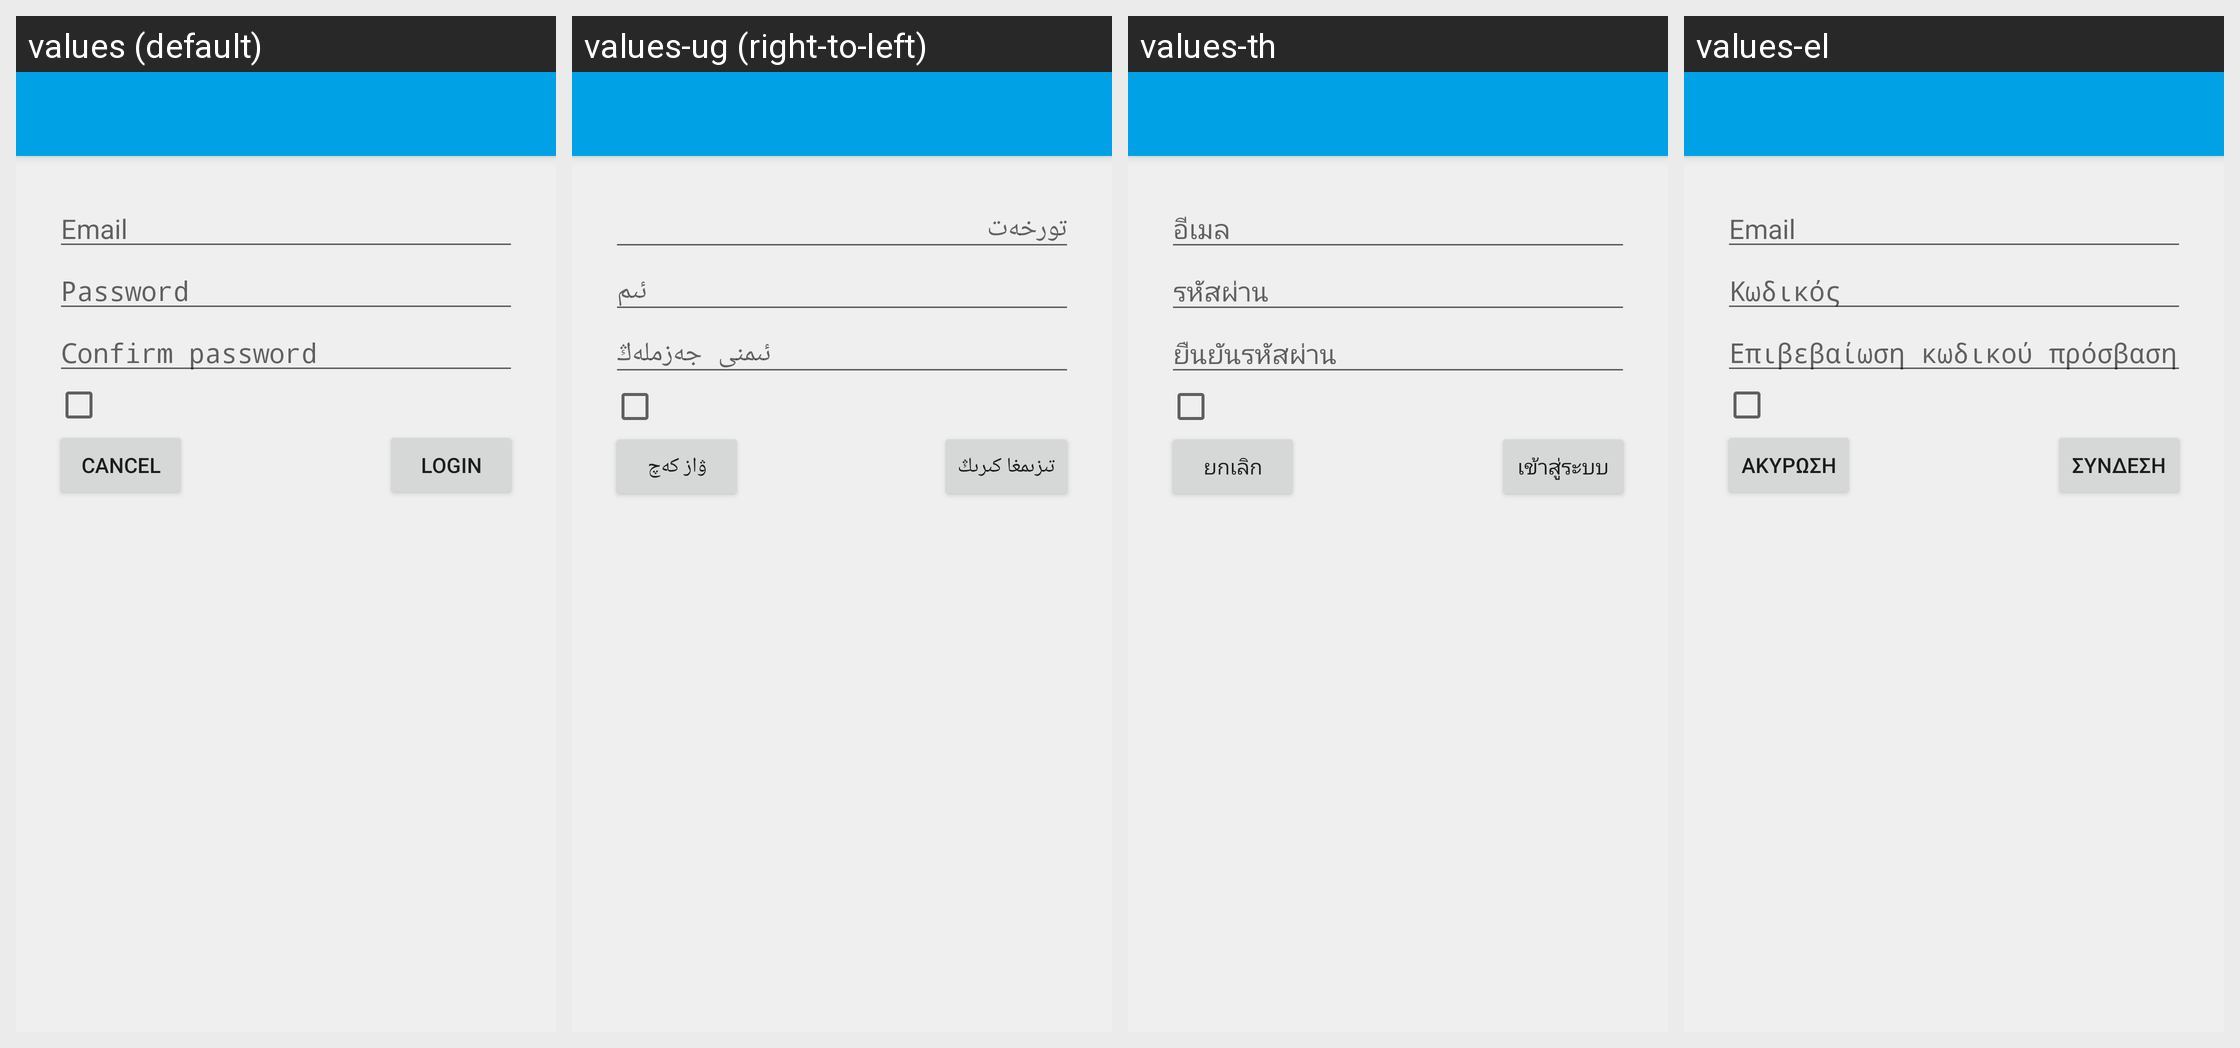

For this localized Android screen grid, give each drawn string resource with its value in every locale shown.
Android screen res/layout/cmaccount_auth.xml rendered under 4 locales, left to right: values (default), values-ug (right-to-left), values-th, values-el. Device: Nexus 5 (rendered at 1080×1920; each locale shown at half size, 540×960, under a caption strip naming it); theme Theme.CMAccount.
Other locales in the repository, not shown: values-af, values-ar, values-ast-rES, values-az, values-az-rAZ, values-be, values-bg, values-bn, values-bn-rBD, values-ca, values-cs, values-da, values-de, values-en-rAU, values-en-rIN, values-eo, values-eo-rUY, values-es, values-es-rUS, values-es-rXA, values-et, values-et-rEE, values-eu, values-eu-rES, values-fa, values-fi, values-fr, values-fr-rCA, values-fy-rNL, values-gl-rES, values-hi, values-hr, values-hu, values-in, values-it, values-iw, values-ja, values-kn-rIN, values-ko, values-ku, values-lb, values-lt, values-lv, values-ms, values-nb, values-nl, values-pl, values-pt-rBR, values-pt-rPT, values-ro, values-ru, values-si, values-si-rLK, values-sk, values-sl, values-sr, values-sv, values-ta, values-tr, values-uk, values-vi, values-zh-rCN, values-zh-rHK, values-zh-rTW.
Strings drawn on this screen, with the default value and each locale's value (text and hints the layout hard-codes, and strings that could not be matched under every locale, appear in the picture but are not listed):

cmaccount_setup_email_label
  values: Email
  values-ug: تورخەت
  values-th: อีเมล
  values-el: Email

cmaccount_setup_password_label
  values: Password
  values-ug: ئىم
  values-th: รหัสผ่าน
  values-el: Κωδικός

cmaccount_setup_confirm_password_label
  values: Confirm password
  values-ug: ئىمنى جەزملەڭ
  values-th: ยืนยันรหัสผ่าน
  values-el: Επιβεβαίωση κωδικού πρόσβασης

cancel
  values: Cancel
  values-ug: ۋاز كەچ
  values-th: ยกเลิก
  values-el: Ακύρωση

login
  values: Login
  values-ug: تىزىمغا كىرىڭ
  values-th: เข้าสู่ระบบ
  values-el: Σύνδεση
